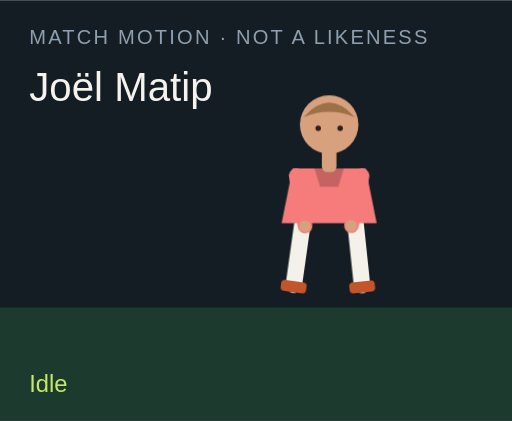
t = 0.00 s
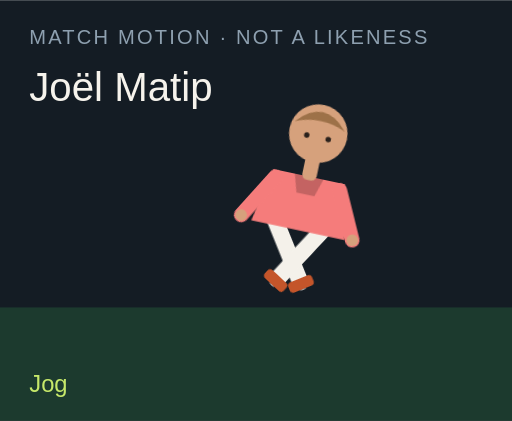
t = 1.50 s
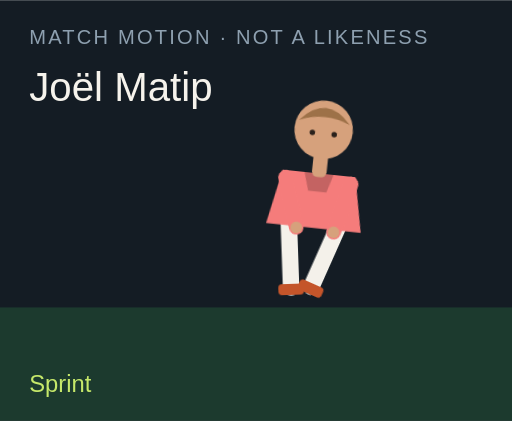
t = 3.00 s
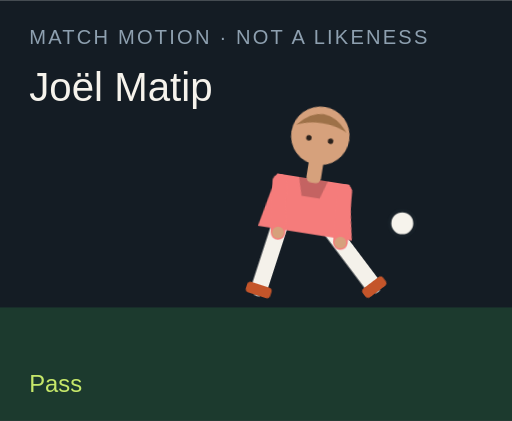
t = 4.50 s
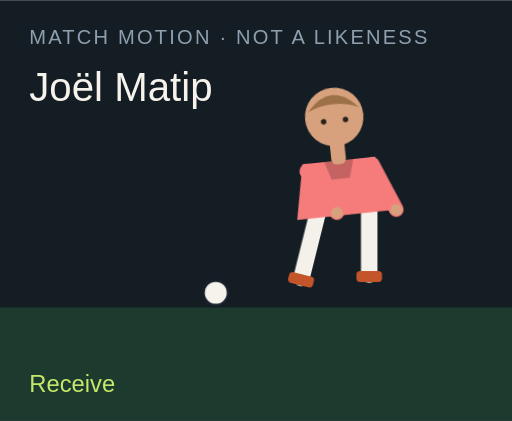
t = 6.00 s
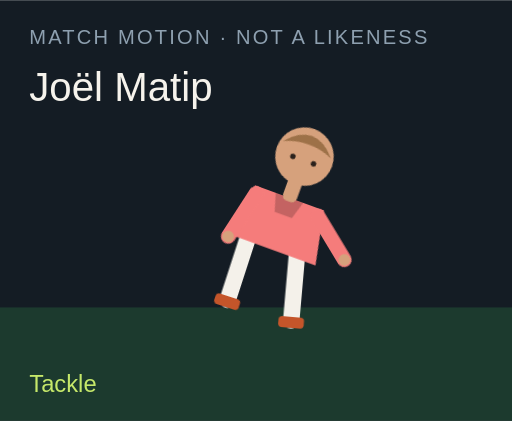
t = 7.50 s

The animated SVG that drew these frames (rendered in a browser with its animation timeline set to each time). Animation: 18 CSS @keyframes rules; one cycle of 9.00 s, repeats indefinitely.

<?xml version="1.0" encoding="UTF-8"?>
<svg xmlns="http://www.w3.org/2000/svg" viewBox="0 0 280 230" role="img">
  <style>@media (prefers-reduced-motion: reduce){animate,animateTransform{display:none}}</style>
  <rect width="280" height="230" fill="#141c24"/>
  <rect y="168" width="280" height="62" fill="#1c3a2e"/>
  <text x="16" y="24" fill="#8ea0b0" font-family="Arial,sans-serif" font-size="11" letter-spacing="1.2">MATCH MOTION · NOT A LIKENESS</text>
  <text x="16" y="55" fill="#f6f3ec" font-family="Impact,sans-serif" font-size="22">Joël Matip</text>
  <circle r="7" fill="#f6f3ec" stroke="#172028" stroke-width="2" id="motion-30566" cx="150" cy="160" opacity="0">
    
    
    
  </circle>
  <g transform="translate(132 40)">
    <g id="motion-30588" transform="rotate(0 48 90)">
      
      <g id="motion-30590" transform="translate(0 0)">
        
        <g transform="translate(34 78)"><g id="motion-30592" transform="rotate(8)"><path d="M0 0 V38" stroke="#f4f1ea" stroke-width="9" stroke-linecap="round"/><rect x="-7" y="36" width="14" height="6" rx="2" fill="#c4552a"/></g></g>
        <g transform="translate(62 78)"><g id="motion-30594" transform="rotate(-6)"><path d="M0 0 V38" stroke="#f4f1ea" stroke-width="9" stroke-linecap="round"/><rect x="-7" y="36" width="14" height="6" rx="2" fill="#c4552a"/></g></g>
        <path d="M28 52 h40 l6 30 H22 Z" fill="#f57c7b"/>
        <path d="M40 52 h16 l-3 10 H43 Z" fill="#000" opacity=".2"/>
        <g transform="translate(30 56)"><g id="motion-30596" transform="rotate(-10)"><path d="M0 0 V28" stroke="#f57c7b" stroke-width="8" stroke-linecap="round"/><circle cx="0" cy="28" r="3.2" fill="#d6a17c"/></g></g>
        <g transform="translate(66 56)"><g id="motion-30598" transform="rotate(12)"><path d="M0 0 V28" stroke="#f57c7b" stroke-width="8" stroke-linecap="round"/><circle cx="0" cy="28" r="3.2" fill="#d6a17c"/></g></g>
        <rect x="44" y="40" width="8" height="14" rx="3" fill="#d6a17c"/>
        <circle cx="48" cy="28" r="16" fill="#d6a17c"/>
        <path d="M34 24 Q48 8 62 24 Q48 18 34 24" fill="#9d7148"/>
        <circle cx="42" cy="30" r="1.5" fill="#2a211c"/><circle cx="54" cy="30" r="1.5" fill="#2a211c"/>
      </g>
    </g>
  </g>
  <text x="16" y="214" fill="#c6e86a" font-family="Arial,sans-serif" font-size="13" opacity="1" id="motion-30570">Idle</text><text x="16" y="214" fill="#c6e86a" font-family="Arial,sans-serif" font-size="13" opacity="0" id="motion-30572">Jog</text><text x="16" y="214" fill="#c6e86a" font-family="Arial,sans-serif" font-size="13" opacity="0" id="motion-30574">Sprint</text><text x="16" y="214" fill="#c6e86a" font-family="Arial,sans-serif" font-size="13" opacity="0" id="motion-30576">Dribble</text><text x="16" y="214" fill="#c6e86a" font-family="Arial,sans-serif" font-size="13" opacity="0" id="motion-30578">Pass</text><text x="16" y="214" fill="#c6e86a" font-family="Arial,sans-serif" font-size="13" opacity="0" id="motion-30580">Shoot</text><text x="16" y="214" fill="#c6e86a" font-family="Arial,sans-serif" font-size="13" opacity="0" id="motion-30582">Receive</text><text x="16" y="214" fill="#c6e86a" font-family="Arial,sans-serif" font-size="13" opacity="0" id="motion-30584">Tackle</text><text x="16" y="214" fill="#c6e86a" font-family="Arial,sans-serif" font-size="13" opacity="0" id="motion-30586">Point</text>
<style>@keyframes track-30567{0%{cx:150px}11.1%{cx:156px}22.2%{cx:164px}33.300000000000004%{cx:142px}44.4%{cx:190px}55.60000000000001%{cx:250px}66.7%{cx:118px}77.8%{cx:150px}88.9%{cx:150px}100%{cx:150px}}@keyframes track-30568{0%{cy:160px}11.1%{cy:158px}22.2%{cy:154px}33.300000000000004%{cy:156px}44.4%{cy:148px}55.60000000000001%{cy:96px}66.7%{cy:160px}77.8%{cy:160px}88.9%{cy:160px}100%{cy:160px}}@keyframes track-30569{0%{opacity:0}11.1%{opacity:0}22.2%{opacity:0}33.300000000000004%{opacity:1}44.4%{opacity:1}55.60000000000001%{opacity:1}66.7%{opacity:1}77.8%{opacity:0}88.9%{opacity:0}100%{opacity:0}}@keyframes track-30571{0%{opacity:1}11.1%{opacity:0}22.2%{opacity:0}33.300000000000004%{opacity:0}44.4%{opacity:0}55.60000000000001%{opacity:0}66.7%{opacity:0}77.8%{opacity:0}88.9%{opacity:0}100%{opacity:1}}@keyframes track-30573{0%{opacity:0}11.1%{opacity:1}22.2%{opacity:0}33.300000000000004%{opacity:0}44.4%{opacity:0}55.60000000000001%{opacity:0}66.7%{opacity:0}77.8%{opacity:0}88.9%{opacity:0}100%{opacity:0}}@keyframes track-30575{0%{opacity:0}11.1%{opacity:0}22.2%{opacity:1}33.300000000000004%{opacity:0}44.4%{opacity:0}55.60000000000001%{opacity:0}66.7%{opacity:0}77.8%{opacity:0}88.9%{opacity:0}100%{opacity:0}}@keyframes track-30577{0%{opacity:0}11.1%{opacity:0}22.2%{opacity:0}33.300000000000004%{opacity:1}44.4%{opacity:0}55.60000000000001%{opacity:0}66.7%{opacity:0}77.8%{opacity:0}88.9%{opacity:0}100%{opacity:0}}@keyframes track-30579{0%{opacity:0}11.1%{opacity:0}22.2%{opacity:0}33.300000000000004%{opacity:0}44.4%{opacity:1}55.60000000000001%{opacity:0}66.7%{opacity:0}77.8%{opacity:0}88.9%{opacity:0}100%{opacity:0}}@keyframes track-30581{0%{opacity:0}11.1%{opacity:0}22.2%{opacity:0}33.300000000000004%{opacity:0}44.4%{opacity:0}55.60000000000001%{opacity:1}66.7%{opacity:0}77.8%{opacity:0}88.9%{opacity:0}100%{opacity:0}}@keyframes track-30583{0%{opacity:0}11.1%{opacity:0}22.2%{opacity:0}33.300000000000004%{opacity:0}44.4%{opacity:0}55.60000000000001%{opacity:0}66.7%{opacity:1}77.8%{opacity:0}88.9%{opacity:0}100%{opacity:0}}@keyframes track-30585{0%{opacity:0}11.1%{opacity:0}22.2%{opacity:0}33.300000000000004%{opacity:0}44.4%{opacity:0}55.60000000000001%{opacity:0}66.7%{opacity:0}77.8%{opacity:1}88.9%{opacity:0}100%{opacity:0}}@keyframes track-30587{0%{opacity:0}11.1%{opacity:0}22.2%{opacity:0}33.300000000000004%{opacity:0}44.4%{opacity:0}55.60000000000001%{opacity:0}66.7%{opacity:0}77.8%{opacity:0}88.9%{opacity:1}100%{opacity:0}}@keyframes track-30589{0%{transform:rotate(0deg)}11.1%{transform:rotate(8deg)}22.2%{transform:rotate(16deg)}33.300000000000004%{transform:rotate(6deg)}44.4%{transform:rotate(4deg)}55.60000000000001%{transform:rotate(14deg)}66.7%{transform:rotate(-6deg)}77.8%{transform:rotate(34deg)}88.9%{transform:rotate(6deg)}100%{transform:rotate(0deg)}}@keyframes track-30591{0%{transform:translate(0px,0px)}11.1%{transform:translate(0px,-3px)}22.2%{transform:translate(0px,-6px)}33.300000000000004%{transform:translate(0px,-2px)}44.4%{transform:translate(0px,2px)}55.60000000000001%{transform:translate(0px,-4px)}66.7%{transform:translate(0px,1px)}77.8%{transform:translate(0px,10px)}88.9%{transform:translate(0px,-4px)}100%{transform:translate(0px,0px)}}@keyframes track-30593{0%{transform:rotate(8deg)}11.1%{transform:rotate(-26deg)}22.2%{transform:rotate(-42deg)}33.300000000000004%{transform:rotate(-8deg)}44.4%{transform:rotate(6deg)}55.60000000000001%{transform:rotate(12deg)}66.7%{transform:rotate(20deg)}77.8%{transform:rotate(-8deg)}88.9%{transform:rotate(4deg)}100%{transform:rotate(8deg)}}@keyframes track-30595{0%{transform:rotate(-6deg)}11.1%{transform:rotate(24deg)}22.2%{transform:rotate(38deg)}33.300000000000004%{transform:rotate(18deg)}44.4%{transform:rotate(-38deg)}55.60000000000001%{transform:rotate(-54deg)}66.7%{transform:rotate(6deg)}77.8%{transform:rotate(-22deg)}88.9%{transform:rotate(-8deg)}100%{transform:rotate(-6deg)}}@keyframes track-30597{0%{transform:rotate(-10deg)}11.1%{transform:rotate(24deg)}22.2%{transform:rotate(36deg)}33.300000000000004%{transform:rotate(-18deg)}44.4%{transform:rotate(10deg)}55.60000000000001%{transform:rotate(-24deg)}66.7%{transform:rotate(-30deg)}77.8%{transform:rotate(12deg)}88.9%{transform:rotate(14deg)}100%{transform:rotate(-10deg)}}@keyframes track-30599{0%{transform:rotate(12deg)}11.1%{transform:rotate(-20deg)}22.2%{transform:rotate(-32deg)}33.300000000000004%{transform:rotate(14deg)}44.4%{transform:rotate(-26deg)}55.60000000000001%{transform:rotate(18deg)}66.7%{transform:rotate(-22deg)}77.8%{transform:rotate(-6deg)}88.9%{transform:rotate(-96deg)}100%{transform:rotate(12deg)}}@media(prefers-reduced-motion:no-preference){#motion-30566{animation:track-30567 9s linear infinite both,track-30568 9s linear infinite both,track-30569 9s steps(1,end) infinite both}#motion-30570{animation:track-30571 9s steps(1,end) infinite both}#motion-30572{animation:track-30573 9s steps(1,end) infinite both}#motion-30574{animation:track-30575 9s steps(1,end) infinite both}#motion-30576{animation:track-30577 9s steps(1,end) infinite both}#motion-30578{animation:track-30579 9s steps(1,end) infinite both}#motion-30580{animation:track-30581 9s steps(1,end) infinite both}#motion-30582{animation:track-30583 9s steps(1,end) infinite both}#motion-30584{animation:track-30585 9s steps(1,end) infinite both}#motion-30586{animation:track-30587 9s steps(1,end) infinite both}#motion-30588{animation:track-30589 9s linear infinite both}#motion-30590{animation:track-30591 9s linear infinite both}#motion-30592{animation:track-30593 9s linear infinite both}#motion-30594{animation:track-30595 9s linear infinite both}#motion-30596{animation:track-30597 9s linear infinite both}#motion-30598{animation:track-30599 9s linear infinite both}}</style></svg>
